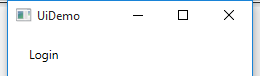
Task: UiPath_REFrameWork Template
Workflow: InitAllApplications

Step 1: Open Application 'UIDemo.exe  UiDemo' on the element in window 'UiDemo' (uidemo.exe)
